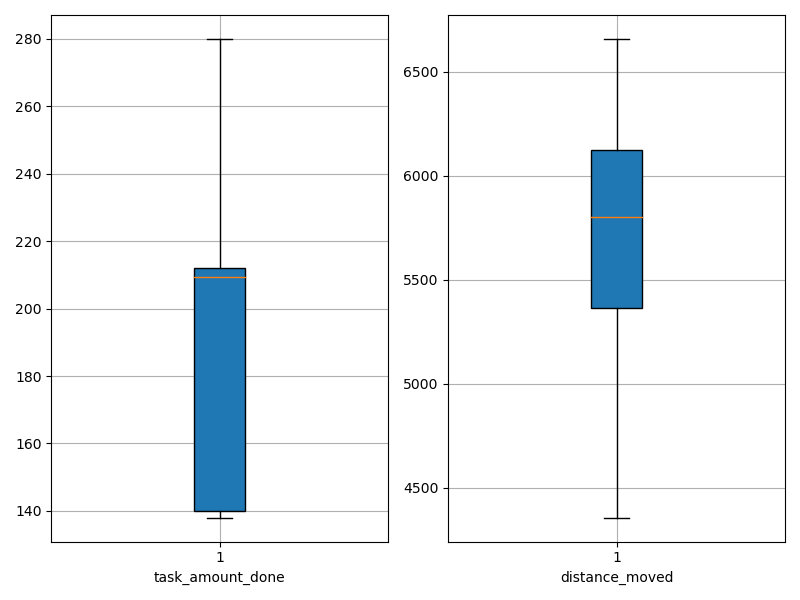

Values plotted in this chart, from the file beside it:
agent_id, task_amount_done, distance_moved
0, 280.0, 6065
1, 212.0, 5795
2, 138.0, 6187
3, 208.0, 4357
4, 212.0, 4901
5, 212.0, 5019
6, 139.0, 6022
7, 139.0, 5369
8, 140.0, 6347
9, 212.0, 5308
10, 280.0, 5711
11, 209.0, 6418
12, 209.0, 5601
13, 211.0, 5708
14, 208.0, 6095
15, 211.0, 6659
16, 139.0, 5808
17, 140.0, 5352
18, 211.0, 6324
19, 210.0, 6104
